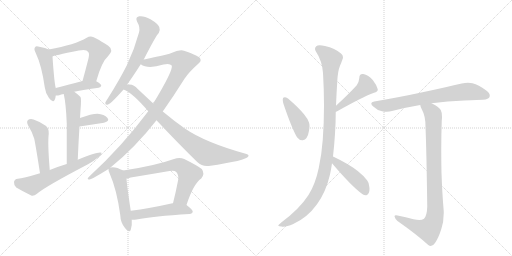
t = 0.00 s
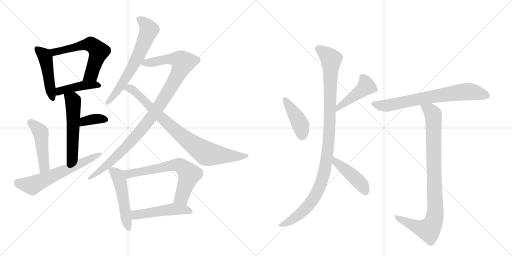
t = 2.85 s
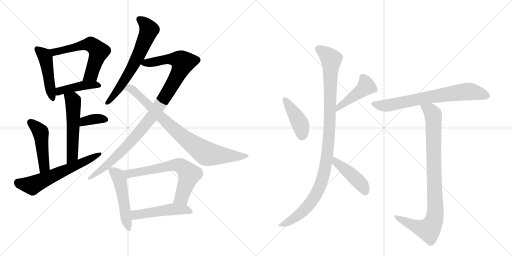
t = 5.70 s
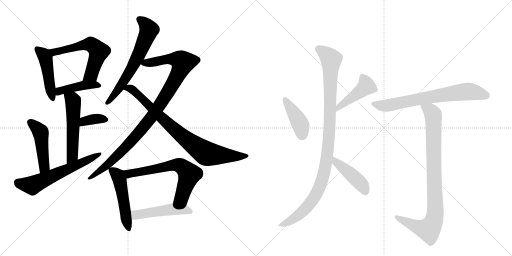
t = 8.55 s
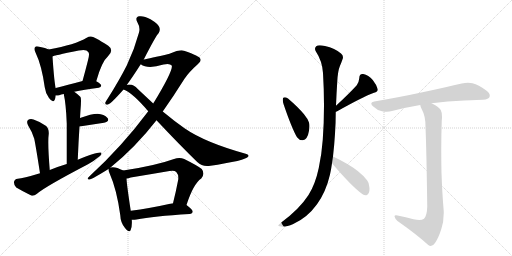
t = 11.40 s
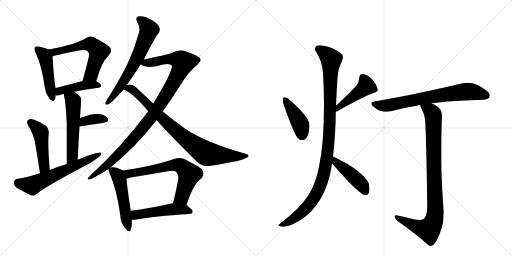
t = 14.25 s

The animated SVG that drew these frames (rendered in a browser with its animation timeline set to each time). Animation: 19 CSS @keyframes rules; one cycle of 14.25 s.

<svg version="1.1" viewBox="0 0 2048 1024" xmlns="http://www.w3.org/2000/svg">
  <g stroke="lightgray" stroke-dasharray="1,1" stroke-width="1" transform="scale(4, 4)">
    <line x1="0" y1="0" x2="256" y2="256"></line>
    <line x1="256" y1="0" x2="0" y2="256"></line>
    <line x1="128" y1="0" x2="128" y2="256"></line>
    <line x1="0" y1="128" x2="256" y2="128"></line>
    <line x1="256" y1="0" x2="512" y2="256"></line>
    <line x1="512" y1="0" x2="256" y2="256"></line>
    <line x1="384" y1="0" x2="384" y2="256"></line>
    <line x1="256" y1="128" x2="512" y2="128"></line>
  </g>
<g transform="scale(1, -1) translate(0, -850)">
   <style type="text/css">
    @keyframes keyframes0 {
      from {
       stroke: black;
       stroke-dashoffset: 469;
       stroke-width: 128;
       }
       60% {
       animation-timing-function: step-end;
       stroke: black;
       stroke-dashoffset: 0;
       stroke-width: 128;
       }
       to {
       stroke: black;
       stroke-width: 1024;
       }
       }
       #make-me-a-hanzi-animation-0 {
         animation: keyframes0 0.631673s both;
         animation-delay: 0.000000s;
         animation-timing-function: linear;
       }
    @keyframes keyframes1 {
      from {
       stroke: black;
       stroke-dashoffset: 593;
       stroke-width: 128;
       }
       66% {
       animation-timing-function: step-end;
       stroke: black;
       stroke-dashoffset: 0;
       stroke-width: 128;
       }
       to {
       stroke: black;
       stroke-width: 1024;
       }
       }
       #make-me-a-hanzi-animation-1 {
         animation: keyframes1 0.732585s both;
         animation-delay: 0.631673s;
         animation-timing-function: linear;
       }
    @keyframes keyframes2 {
      from {
       stroke: black;
       stroke-dashoffset: 429;
       stroke-width: 128;
       }
       58% {
       animation-timing-function: step-end;
       stroke: black;
       stroke-dashoffset: 0;
       stroke-width: 128;
       }
       to {
       stroke: black;
       stroke-width: 1024;
       }
       }
       #make-me-a-hanzi-animation-2 {
         animation: keyframes2 0.599121s both;
         animation-delay: 1.364258s;
         animation-timing-function: linear;
       }
    @keyframes keyframes3 {
      from {
       stroke: black;
       stroke-dashoffset: 542;
       stroke-width: 128;
       }
       64% {
       animation-timing-function: step-end;
       stroke: black;
       stroke-dashoffset: 0;
       stroke-width: 128;
       }
       to {
       stroke: black;
       stroke-width: 1024;
       }
       }
       #make-me-a-hanzi-animation-3 {
         animation: keyframes3 0.691081s both;
         animation-delay: 1.963379s;
         animation-timing-function: linear;
       }
    @keyframes keyframes4 {
      from {
       stroke: black;
       stroke-dashoffset: 360;
       stroke-width: 128;
       }
       54% {
       animation-timing-function: step-end;
       stroke: black;
       stroke-dashoffset: 0;
       stroke-width: 128;
       }
       to {
       stroke: black;
       stroke-width: 1024;
       }
       }
       #make-me-a-hanzi-animation-4 {
         animation: keyframes4 0.542969s both;
         animation-delay: 2.654460s;
         animation-timing-function: linear;
       }
    @keyframes keyframes5 {
      from {
       stroke: black;
       stroke-dashoffset: 472;
       stroke-width: 128;
       }
       61% {
       animation-timing-function: step-end;
       stroke: black;
       stroke-dashoffset: 0;
       stroke-width: 128;
       }
       to {
       stroke: black;
       stroke-width: 1024;
       }
       }
       #make-me-a-hanzi-animation-5 {
         animation: keyframes5 0.634115s both;
         animation-delay: 3.197428s;
         animation-timing-function: linear;
       }
    @keyframes keyframes6 {
      from {
       stroke: black;
       stroke-dashoffset: 617;
       stroke-width: 128;
       }
       67% {
       animation-timing-function: step-end;
       stroke: black;
       stroke-dashoffset: 0;
       stroke-width: 128;
       }
       to {
       stroke: black;
       stroke-width: 1024;
       }
       }
       #make-me-a-hanzi-animation-6 {
         animation: keyframes6 0.752116s both;
         animation-delay: 3.831543s;
         animation-timing-function: linear;
       }
    @keyframes keyframes7 {
      from {
       stroke: black;
       stroke-dashoffset: 651;
       stroke-width: 128;
       }
       68% {
       animation-timing-function: step-end;
       stroke: black;
       stroke-dashoffset: 0;
       stroke-width: 128;
       }
       to {
       stroke: black;
       stroke-width: 1024;
       }
       }
       #make-me-a-hanzi-animation-7 {
         animation: keyframes7 0.779785s both;
         animation-delay: 4.583659s;
         animation-timing-function: linear;
       }
    @keyframes keyframes8 {
      from {
       stroke: black;
       stroke-dashoffset: 1023;
       stroke-width: 128;
       }
       77% {
       animation-timing-function: step-end;
       stroke: black;
       stroke-dashoffset: 0;
       stroke-width: 128;
       }
       to {
       stroke: black;
       stroke-width: 1024;
       }
       }
       #make-me-a-hanzi-animation-8 {
         animation: keyframes8 1.082520s both;
         animation-delay: 5.363444s;
         animation-timing-function: linear;
       }
    @keyframes keyframes9 {
      from {
       stroke: black;
       stroke-dashoffset: 841;
       stroke-width: 128;
       }
       73% {
       animation-timing-function: step-end;
       stroke: black;
       stroke-dashoffset: 0;
       stroke-width: 128;
       }
       to {
       stroke: black;
       stroke-width: 1024;
       }
       }
       #make-me-a-hanzi-animation-9 {
         animation: keyframes9 0.934408s both;
         animation-delay: 6.445964s;
         animation-timing-function: linear;
       }
    @keyframes keyframes10 {
      from {
       stroke: black;
       stroke-dashoffset: 508;
       stroke-width: 128;
       }
       62% {
       animation-timing-function: step-end;
       stroke: black;
       stroke-dashoffset: 0;
       stroke-width: 128;
       }
       to {
       stroke: black;
       stroke-width: 1024;
       }
       }
       #make-me-a-hanzi-animation-10 {
         animation: keyframes10 0.663411s both;
         animation-delay: 7.380371s;
         animation-timing-function: linear;
       }
    @keyframes keyframes11 {
      from {
       stroke: black;
       stroke-dashoffset: 662;
       stroke-width: 128;
       }
       68% {
       animation-timing-function: step-end;
       stroke: black;
       stroke-dashoffset: 0;
       stroke-width: 128;
       }
       to {
       stroke: black;
       stroke-width: 1024;
       }
       }
       #make-me-a-hanzi-animation-11 {
         animation: keyframes11 0.788737s both;
         animation-delay: 8.043783s;
         animation-timing-function: linear;
       }
    @keyframes keyframes12 {
      from {
       stroke: black;
       stroke-dashoffset: 497;
       stroke-width: 128;
       }
       62% {
       animation-timing-function: step-end;
       stroke: black;
       stroke-dashoffset: 0;
       stroke-width: 128;
       }
       to {
       stroke: black;
       stroke-width: 1024;
       }
       }
       #make-me-a-hanzi-animation-12 {
         animation: keyframes12 0.654460s both;
         animation-delay: 8.832520s;
         animation-timing-function: linear;
       }
    @keyframes keyframes13 {
      from {
       stroke: black;
       stroke-dashoffset: 422;
       stroke-width: 128;
       }
       58% {
       animation-timing-function: step-end;
       stroke: black;
       stroke-dashoffset: 0;
       stroke-width: 128;
       }
       to {
       stroke: black;
       stroke-width: 1024;
       }
       }
       #make-me-a-hanzi-animation-13 {
         animation: keyframes13 0.593424s both;
         animation-delay: 9.486979s;
         animation-timing-function: linear;
       }
    @keyframes keyframes14 {
      from {
       stroke: black;
       stroke-dashoffset: 452;
       stroke-width: 128;
       }
       60% {
       animation-timing-function: step-end;
       stroke: black;
       stroke-dashoffset: 0;
       stroke-width: 128;
       }
       to {
       stroke: black;
       stroke-width: 1024;
       }
       }
       #make-me-a-hanzi-animation-14 {
         animation: keyframes14 0.617839s both;
         animation-delay: 10.080404s;
         animation-timing-function: linear;
       }
    @keyframes keyframes15 {
      from {
       stroke: black;
       stroke-dashoffset: 1064;
       stroke-width: 128;
       }
       78% {
       animation-timing-function: step-end;
       stroke: black;
       stroke-dashoffset: 0;
       stroke-width: 128;
       }
       to {
       stroke: black;
       stroke-width: 1024;
       }
       }
       #make-me-a-hanzi-animation-15 {
         animation: keyframes15 1.115885s both;
         animation-delay: 10.698242s;
         animation-timing-function: linear;
       }
    @keyframes keyframes16 {
      from {
       stroke: black;
       stroke-dashoffset: 442;
       stroke-width: 128;
       }
       59% {
       animation-timing-function: step-end;
       stroke: black;
       stroke-dashoffset: 0;
       stroke-width: 128;
       }
       to {
       stroke: black;
       stroke-width: 1024;
       }
       }
       #make-me-a-hanzi-animation-16 {
         animation: keyframes16 0.609701s both;
         animation-delay: 11.814128s;
         animation-timing-function: linear;
       }
    @keyframes keyframes17 {
      from {
       stroke: black;
       stroke-dashoffset: 715;
       stroke-width: 128;
       }
       70% {
       animation-timing-function: step-end;
       stroke: black;
       stroke-dashoffset: 0;
       stroke-width: 128;
       }
       to {
       stroke: black;
       stroke-width: 1024;
       }
       }
       #make-me-a-hanzi-animation-17 {
         animation: keyframes17 0.831868s both;
         animation-delay: 12.423828s;
         animation-timing-function: linear;
       }
    @keyframes keyframes18 {
      from {
       stroke: black;
       stroke-dashoffset: 917;
       stroke-width: 128;
       }
       75% {
       animation-timing-function: step-end;
       stroke: black;
       stroke-dashoffset: 0;
       stroke-width: 128;
       }
       to {
       stroke: black;
       stroke-width: 1024;
       }
       }
       #make-me-a-hanzi-animation-18 {
         animation: keyframes18 0.996257s both;
         animation-delay: 13.255697s;
         animation-timing-function: linear;
       }
</style>
<path d="M 195 652 Q 183 658 157 663 Q 144 667 141 662 Q 134 656 142 640 Q 167 588 179 501 Q 182 476 196 458 Q 212 436 219 451 Q 222 458 223 468 L 223 498 Q 217 519 210 624 C 208 646 208 646 195 652 Z" fill="lightgray"></path> 
<path d="M 385 525 Q 407 604 432 625 Q 457 650 433 667 Q 372 706 363 704 Q 354 704 347 699 Q 301 671 195 652 C 165 647 182 614 210 624 Q 211 627 315 648 Q 346 655 353 642 Q 360 636 351 605 Q 342 569 330 526 C 322 497 377 496 385 525 Z" fill="lightgray"></path> 
<path d="M 297 483 Q 334 492 395 499 Q 404 500 405 508 Q 405 514 385 525 C 367 536 359 534 330 526 Q 269 510 223 498 C 194 490 193 469 223 468 Q 229 467 237 469 Q 244 472 255 474 L 297 483 Z" fill="lightgray"></path> 
<path d="M 311 211 Q 314 284 318 344 L 320 378 Q 321 394 322 410 Q 326 456 322 462 Q 309 475 297 483 C 273 501 249 503 255 474 Q 264 434 267 356 Q 267 299 267 194 C 267 164 310 181 311 211 Z" fill="lightgray"></path> 
<path d="M 318 344 L 416 359 Q 440 366 430 378 Q 417 393 390 395 Q 366 395 320 378 C 292 368 288 339 318 344 Z" fill="lightgray"></path> 
<path d="M 199 170 Q 190 279 195 315 Q 196 337 183 347 Q 161 363 134 372 Q 121 376 112 370 Q 105 364 112 349 Q 128 324 137 295 Q 143 267 160 157 C 165 127 201 140 199 170 Z" fill="lightgray"></path> 
<path d="M 160 157 Q 91 136 71 135 Q 58 134 56 122 Q 55 109 65 100 Q 90 85 125 68 Q 135 65 148 75 Q 178 102 352 193 Q 376 206 393 221 Q 406 228 406 239 Q 396 246 311 211 L 267 194 Q 233 184 199 170 L 160 157 Z" fill="lightgray"></path> 
<path d="M 575 612 Q 624 708 635 718 Q 642 730 637 742 Q 633 754 602 773 Q 575 788 557 785 Q 539 782 549 762 Q 562 740 556 720 Q 538 653 507 588 Q 476 527 431 456 Q 424 446 421 439 Q 420 429 432 432 Q 445 436 494 492 L 507 510 Q 525 534 563 593 L 575 612 Z" fill="lightgray"></path> 
<path d="M 442 180 Q 542 261 626 369 L 651 404 Q 694 465 738 535 Q 757 563 792 594 Q 807 606 801 615 Q 800 625 736 647 Q 723 654 678 635 Q 597 616 575 612 C 546 606 537 604 563 593 Q 591 572 654 592 Q 679 598 687 588 Q 694 570 613 436 L 593 405 Q 488 264 357 144 Q 344 131 358 132 Q 368 133 434 174 L 442 180 Z" fill="lightgray"></path> 
<path d="M 626 369 Q 714 275 789 202 Q 808 183 835 186 Q 985 208 993 224 Q 997 231 986 234 Q 820 280 738 337 Q 698 365 651 404 L 613 436 Q 583 464 550 495 Q 537 511 518 512 Q 511 512 507 510 C 477 508 467 505 494 492 Q 530 479 593 405 L 626 369 Z" fill="lightgray"></path> 
<path d="M 493 168 Q 459 186 442 180 C 433 179 433 179 434 174 Q 433 168 439 155 Q 467 92 481 -10 Q 482 -41 500 -62 Q 518 -84 523 -69 Q 529 -54 527 -29 L 523 7 Q 508 104 506 136 C 504 162 504 162 493 168 Z" fill="lightgray"></path> 
<path d="M 746 30 Q 773 114 805 136 Q 821 155 807 174 Q 791 187 737 214 Q 718 223 696 214 Q 621 187 493 168 C 463 163 477 130 506 136 Q 513 137 523 140 Q 602 153 678 166 Q 697 170 705 162 Q 715 152 713 132 Q 703 80 692 37 C 685 8 737 2 746 30 Z" fill="lightgray"></path> 
<path d="M 527 -29 Q 534 -30 546 -28 Q 613 -15 758 -6 Q 770 -5 771 4 Q 771 11 746 30 L 692 37 Q 691 37 690 37 Q 596 16 523 7 C 493 3 497 -28 527 -29 Z" fill="lightgray"></path> 
<path d="M 1133 459 Q 1131 456 1131 451 Q 1131 444 1134 434 Q 1167 337 1188 301 Q 1197 289 1209 289 L 1211 289 Q 1230 291 1236 327 Q 1238 338 1238 346 Q 1238 354 1236 360 Q 1231 375 1216 393 Q 1194 420 1152 456 Q 1144 461 1139 461 Q 1135 461 1133 459 Z" fill="lightgray"></path> 
<path d="M 1343 403 Q 1344 404 1347 404 Q 1448 461 1496 479 Q 1511 483 1511 491 L 1511 493 Q 1506 511 1491 530 Q 1474 551 1453 554 L 1450 554 Q 1437 554 1437 537 Q 1436 522 1427 509 Q 1396 475 1344 427 C 1322 407 1315 392 1343 403 Z" fill="lightgray"></path> 
<path d="M 1291 291 Q 1287 235 1275 178 Q 1261 112 1234 70 Q 1198 14 1125 -40 Q 1113 -50 1113 -53 Q 1116 -56 1126 -56 Q 1129 -57 1133 -57 Q 1148 -57 1173 -46 Q 1229 -21 1268 33 Q 1304 83 1320 152 Q 1325 175 1328 197 L 1332 224 Q 1337 267 1340 315 Q 1343 361 1343 403 L 1344 427 Q 1346 478 1349 523 Q 1351 566 1360 587 Q 1365 598 1369 610 Q 1372 616 1372 621 Q 1372 630 1364 636 Q 1340 657 1300 666 Q 1287 669 1279 669 Q 1269 669 1265 665 Q 1260 661 1260 655 Q 1260 650 1263 645 Q 1289 606 1292 558 Q 1296 492 1296 428 Q 1296 358 1291 291 Z" fill="lightgray"></path> 
<path d="M 1328 197 Q 1407 104 1449 74 Q 1456 69 1463 69 Q 1465 69 1468 70 Q 1478 76 1478 94 Q 1478 99 1477 104 Q 1475 121 1469 128 Q 1456 146 1432 165 Q 1396 194 1332 224 C 1305 237 1309 220 1328 197 Z" fill="lightgray"></path> 
<path d="M 1726 437 Q 1790 445 1857 448 Q 1917 451 1932 451 Q 1955 453 1958 462 Q 1959 465 1959 468 Q 1959 479 1945 488 Q 1914 511 1890 517 Q 1881 519 1872 519 Q 1860 519 1847 516 Q 1789 502 1690 481 Q 1602 462 1497 444 Q 1485 442 1485 436 Q 1485 431 1493 424 Q 1510 408 1528 405 Q 1538 403 1547 403 Q 1558 403 1568 406 Q 1621 420 1681 430 L 1726 437 Z" fill="lightgray"></path> 
<path d="M 1709 24 Q 1708 -13 1696 -25 Q 1689 -30 1677 -30 Q 1667 -30 1654 -27 Q 1624 -18 1590 -12 Q 1586 -11 1584 -11 Q 1578 -11 1578 -16 Q 1580 -25 1590 -34 Q 1667 -88 1713 -130 Q 1718 -134 1723 -134 Q 1732 -134 1740 -122 Q 1753 -104 1765 -67 Q 1775 -38 1775 -2 Q 1775 7 1774 17 Q 1769 74 1766 158 Q 1765 204 1765 249 Q 1765 310 1767 368 Q 1768 376 1768 382 Q 1768 401 1763 410 Q 1756 422 1726 437 C 1700 452 1670 458 1681 430 Q 1682 421 1688 411 Q 1702 386 1702 344 Q 1706 246 1709 24 Z" fill="lightgray"></path> 
      <clipPath id="make-me-a-hanzi-clip-0">
      <path d="M 195 652 Q 183 658 157 663 Q 144 667 141 662 Q 134 656 142 640 Q 167 588 179 501 Q 182 476 196 458 Q 212 436 219 451 Q 222 458 223 468 L 223 498 Q 217 519 210 624 C 208 646 208 646 195 652 Z" fill="lightgray"></path>
      </clipPath>
      <path clip-path="url(#make-me-a-hanzi-clip-0)" d="M 148 654 L 176 630 L 185 610 L 208 458 " fill="none" id="make-me-a-hanzi-animation-0" stroke-dasharray="341 682" stroke-linecap="round"></path>

      <clipPath id="make-me-a-hanzi-clip-1">
      <path d="M 385 525 Q 407 604 432 625 Q 457 650 433 667 Q 372 706 363 704 Q 354 704 347 699 Q 301 671 195 652 C 165 647 182 614 210 624 Q 211 627 315 648 Q 346 655 353 642 Q 360 636 351 605 Q 342 569 330 526 C 322 497 377 496 385 525 Z" fill="lightgray"></path>
      </clipPath>
      <path clip-path="url(#make-me-a-hanzi-clip-1)" d="M 206 649 L 217 641 L 355 673 L 385 657 L 395 644 L 365 552 L 337 532 " fill="none" id="make-me-a-hanzi-animation-1" stroke-dasharray="465 930" stroke-linecap="round"></path>

      <clipPath id="make-me-a-hanzi-clip-2">
      <path d="M 297 483 Q 334 492 395 499 Q 404 500 405 508 Q 405 514 385 525 C 367 536 359 534 330 526 Q 269 510 223 498 C 194 490 193 469 223 468 Q 229 467 237 469 Q 244 472 255 474 L 297 483 Z" fill="lightgray"></path>
      </clipPath>
      <path clip-path="url(#make-me-a-hanzi-clip-2)" d="M 230 476 L 247 488 L 309 504 L 378 512 L 396 507 " fill="none" id="make-me-a-hanzi-animation-2" stroke-dasharray="301 602" stroke-linecap="round"></path>

      <clipPath id="make-me-a-hanzi-clip-3">
      <path d="M 311 211 Q 314 284 318 344 L 320 378 Q 321 394 322 410 Q 326 456 322 462 Q 309 475 297 483 C 273 501 249 503 255 474 Q 264 434 267 356 Q 267 299 267 194 C 267 164 310 181 311 211 Z" fill="lightgray"></path>
      </clipPath>
      <path clip-path="url(#make-me-a-hanzi-clip-3)" d="M 263 470 L 290 450 L 293 439 L 290 236 L 272 203 " fill="none" id="make-me-a-hanzi-animation-3" stroke-dasharray="414 828" stroke-linecap="round"></path>

      <clipPath id="make-me-a-hanzi-clip-4">
      <path d="M 318 344 L 416 359 Q 440 366 430 378 Q 417 393 390 395 Q 366 395 320 378 C 292 368 288 339 318 344 Z" fill="lightgray"></path>
      </clipPath>
      <path clip-path="url(#make-me-a-hanzi-clip-4)" d="M 324 349 L 332 360 L 350 368 L 386 375 L 420 371 " fill="none" id="make-me-a-hanzi-animation-4" stroke-dasharray="232 464" stroke-linecap="round"></path>

      <clipPath id="make-me-a-hanzi-clip-5">
      <path d="M 199 170 Q 190 279 195 315 Q 196 337 183 347 Q 161 363 134 372 Q 121 376 112 370 Q 105 364 112 349 Q 128 324 137 295 Q 143 267 160 157 C 165 127 201 140 199 170 Z" fill="lightgray"></path>
      </clipPath>
      <path clip-path="url(#make-me-a-hanzi-clip-5)" d="M 121 361 L 163 320 L 177 185 L 163 169 " fill="none" id="make-me-a-hanzi-animation-5" stroke-dasharray="344 688" stroke-linecap="round"></path>

      <clipPath id="make-me-a-hanzi-clip-6">
      <path d="M 160 157 Q 91 136 71 135 Q 58 134 56 122 Q 55 109 65 100 Q 90 85 125 68 Q 135 65 148 75 Q 178 102 352 193 Q 376 206 393 221 Q 406 228 406 239 Q 396 246 311 211 L 267 194 Q 233 184 199 170 L 160 157 Z" fill="lightgray"></path>
      </clipPath>
      <path clip-path="url(#make-me-a-hanzi-clip-6)" d="M 71 120 L 129 108 L 403 235 " fill="none" id="make-me-a-hanzi-animation-6" stroke-dasharray="489 978" stroke-linecap="round"></path>

      <clipPath id="make-me-a-hanzi-clip-7">
      <path d="M 575 612 Q 624 708 635 718 Q 642 730 637 742 Q 633 754 602 773 Q 575 788 557 785 Q 539 782 549 762 Q 562 740 556 720 Q 538 653 507 588 Q 476 527 431 456 Q 424 446 421 439 Q 420 429 432 432 Q 445 436 494 492 L 507 510 Q 525 534 563 593 L 575 612 Z" fill="lightgray"></path>
      </clipPath>
      <path clip-path="url(#make-me-a-hanzi-clip-7)" d="M 558 772 L 582 754 L 596 731 L 589 709 L 530 581 L 463 476 L 429 440 " fill="none" id="make-me-a-hanzi-animation-7" stroke-dasharray="523 1046" stroke-linecap="round"></path>

      <clipPath id="make-me-a-hanzi-clip-8">
      <path d="M 442 180 Q 542 261 626 369 L 651 404 Q 694 465 738 535 Q 757 563 792 594 Q 807 606 801 615 Q 800 625 736 647 Q 723 654 678 635 Q 597 616 575 612 C 546 606 537 604 563 593 Q 591 572 654 592 Q 679 598 687 588 Q 694 570 613 436 L 593 405 Q 488 264 357 144 Q 344 131 358 132 Q 368 133 434 174 L 442 180 Z" fill="lightgray"></path>
      </clipPath>
      <path clip-path="url(#make-me-a-hanzi-clip-8)" d="M 571 595 L 671 615 L 699 614 L 732 601 L 684 502 L 583 352 L 449 207 L 359 138 " fill="none" id="make-me-a-hanzi-animation-8" stroke-dasharray="895 1790" stroke-linecap="round"></path>

      <clipPath id="make-me-a-hanzi-clip-9">
      <path d="M 626 369 Q 714 275 789 202 Q 808 183 835 186 Q 985 208 993 224 Q 997 231 986 234 Q 820 280 738 337 Q 698 365 651 404 L 613 436 Q 583 464 550 495 Q 537 511 518 512 Q 511 512 507 510 C 477 508 467 505 494 492 Q 530 479 593 405 L 626 369 Z" fill="lightgray"></path>
      </clipPath>
      <path clip-path="url(#make-me-a-hanzi-clip-9)" d="M 500 494 L 515 498 L 528 493 L 709 322 L 822 238 L 890 228 L 987 227 " fill="none" id="make-me-a-hanzi-animation-9" stroke-dasharray="713 1426" stroke-linecap="round"></path>

      <clipPath id="make-me-a-hanzi-clip-10">
      <path d="M 493 168 Q 459 186 442 180 C 433 179 433 179 434 174 Q 433 168 439 155 Q 467 92 481 -10 Q 482 -41 500 -62 Q 518 -84 523 -69 Q 529 -54 527 -29 L 523 7 Q 508 104 506 136 C 504 162 504 162 493 168 Z" fill="lightgray"></path>
      </clipPath>
      <path clip-path="url(#make-me-a-hanzi-clip-10)" d="M 443 171 L 472 147 L 479 130 L 512 -63 " fill="none" id="make-me-a-hanzi-animation-10" stroke-dasharray="380 760" stroke-linecap="round"></path>

      <clipPath id="make-me-a-hanzi-clip-11">
      <path d="M 746 30 Q 773 114 805 136 Q 821 155 807 174 Q 791 187 737 214 Q 718 223 696 214 Q 621 187 493 168 C 463 163 477 130 506 136 Q 513 137 523 140 Q 602 153 678 166 Q 697 170 705 162 Q 715 152 713 132 Q 703 80 692 37 C 685 8 737 2 746 30 Z" fill="lightgray"></path>
      </clipPath>
      <path clip-path="url(#make-me-a-hanzi-clip-11)" d="M 503 166 L 516 155 L 528 156 L 673 186 L 722 188 L 757 153 L 727 61 L 699 42 " fill="none" id="make-me-a-hanzi-animation-11" stroke-dasharray="534 1068" stroke-linecap="round"></path>

      <clipPath id="make-me-a-hanzi-clip-12">
      <path d="M 527 -29 Q 534 -30 546 -28 Q 613 -15 758 -6 Q 770 -5 771 4 Q 771 11 746 30 L 692 37 Q 691 37 690 37 Q 596 16 523 7 C 493 3 497 -28 527 -29 Z" fill="lightgray"></path>
      </clipPath>
      <path clip-path="url(#make-me-a-hanzi-clip-12)" d="M 531 -22 L 543 -9 L 686 13 L 737 12 L 763 4 " fill="none" id="make-me-a-hanzi-animation-12" stroke-dasharray="369 738" stroke-linecap="round"></path>

      <clipPath id="make-me-a-hanzi-clip-13">
      <path d="M 1133 459 Q 1131 456 1131 451 Q 1131 444 1134 434 Q 1167 337 1188 301 Q 1197 289 1209 289 L 1211 289 Q 1230 291 1236 327 Q 1238 338 1238 346 Q 1238 354 1236 360 Q 1231 375 1216 393 Q 1194 420 1152 456 Q 1144 461 1139 461 Q 1135 461 1133 459 Z" fill="lightgray"></path>
      </clipPath>
      <path clip-path="url(#make-me-a-hanzi-clip-13)" d="M 1138 453 L 1199 358 L 1210 306 " fill="none" id="make-me-a-hanzi-animation-13" stroke-dasharray="294 588" stroke-linecap="round"></path>

      <clipPath id="make-me-a-hanzi-clip-14">
      <path d="M 1343 403 Q 1344 404 1347 404 Q 1448 461 1496 479 Q 1511 483 1511 491 L 1511 493 Q 1506 511 1491 530 Q 1474 551 1453 554 L 1450 554 Q 1437 554 1437 537 Q 1436 522 1427 509 Q 1396 475 1344 427 C 1322 407 1315 392 1343 403 Z" fill="lightgray"></path>
      </clipPath>
      <path clip-path="url(#make-me-a-hanzi-clip-14)" d="M 1450 540 L 1465 505 L 1357 425 L 1354 412 L 1344 409 " fill="none" id="make-me-a-hanzi-animation-14" stroke-dasharray="324 648" stroke-linecap="round"></path>

      <clipPath id="make-me-a-hanzi-clip-15">
      <path d="M 1291 291 Q 1287 235 1275 178 Q 1261 112 1234 70 Q 1198 14 1125 -40 Q 1113 -50 1113 -53 Q 1116 -56 1126 -56 Q 1129 -57 1133 -57 Q 1148 -57 1173 -46 Q 1229 -21 1268 33 Q 1304 83 1320 152 Q 1325 175 1328 197 L 1332 224 Q 1337 267 1340 315 Q 1343 361 1343 403 L 1344 427 Q 1346 478 1349 523 Q 1351 566 1360 587 Q 1365 598 1369 610 Q 1372 616 1372 621 Q 1372 630 1364 636 Q 1340 657 1300 666 Q 1287 669 1279 669 Q 1269 669 1265 665 Q 1260 661 1260 655 Q 1260 650 1263 645 Q 1289 606 1292 558 Q 1296 492 1296 428 Q 1296 358 1291 291 Z" fill="lightgray"></path>
      </clipPath>
      <path clip-path="url(#make-me-a-hanzi-clip-15)" d="M 1275 654 L 1325 612 L 1313 263 L 1291 136 L 1265 74 L 1216 8 L 1160 -35 L 1120 -54 " fill="none" id="make-me-a-hanzi-animation-15" stroke-dasharray="936 1872" stroke-linecap="round"></path>

      <clipPath id="make-me-a-hanzi-clip-16">
      <path d="M 1328 197 Q 1407 104 1449 74 Q 1456 69 1463 69 Q 1465 69 1468 70 Q 1478 76 1478 94 Q 1478 99 1477 104 Q 1475 121 1469 128 Q 1456 146 1432 165 Q 1396 194 1332 224 C 1305 237 1309 220 1328 197 Z" fill="lightgray"></path>
      </clipPath>
      <path clip-path="url(#make-me-a-hanzi-clip-16)" d="M 1338 216 L 1347 198 L 1444 115 L 1463 82 " fill="none" id="make-me-a-hanzi-animation-16" stroke-dasharray="314 628" stroke-linecap="round"></path>

      <clipPath id="make-me-a-hanzi-clip-17">
      <path d="M 1726 437 Q 1790 445 1857 448 Q 1917 451 1932 451 Q 1955 453 1958 462 Q 1959 465 1959 468 Q 1959 479 1945 488 Q 1914 511 1890 517 Q 1881 519 1872 519 Q 1860 519 1847 516 Q 1789 502 1690 481 Q 1602 462 1497 444 Q 1485 442 1485 436 Q 1485 431 1493 424 Q 1510 408 1528 405 Q 1538 403 1547 403 Q 1558 403 1568 406 Q 1621 420 1681 430 L 1726 437 Z" fill="lightgray"></path>
      </clipPath>
      <path clip-path="url(#make-me-a-hanzi-clip-17)" d="M 1495 434 L 1551 428 L 1721 463 L 1859 483 L 1896 482 L 1946 467 " fill="none" id="make-me-a-hanzi-animation-17" stroke-dasharray="587 1174" stroke-linecap="round"></path>

      <clipPath id="make-me-a-hanzi-clip-18">
      <path d="M 1709 24 Q 1708 -13 1696 -25 Q 1689 -30 1677 -30 Q 1667 -30 1654 -27 Q 1624 -18 1590 -12 Q 1586 -11 1584 -11 Q 1578 -11 1578 -16 Q 1580 -25 1590 -34 Q 1667 -88 1713 -130 Q 1718 -134 1723 -134 Q 1732 -134 1740 -122 Q 1753 -104 1765 -67 Q 1775 -38 1775 -2 Q 1775 7 1774 17 Q 1769 74 1766 158 Q 1765 204 1765 249 Q 1765 310 1767 368 Q 1768 376 1768 382 Q 1768 401 1763 410 Q 1756 422 1726 437 C 1700 452 1670 458 1681 430 Q 1682 421 1688 411 Q 1702 386 1702 344 Q 1706 246 1709 24 Z" fill="lightgray"></path>
      </clipPath>
      <path clip-path="url(#make-me-a-hanzi-clip-18)" d="M 1689 427 L 1724 404 L 1733 388 L 1739 -20 L 1731 -44 L 1711 -68 L 1654 -52 L 1585 -18 " fill="none" id="make-me-a-hanzi-animation-18" stroke-dasharray="789 1578" stroke-linecap="round"></path>

</g>
</svg>
